Run: headless pygame with SDL's dummy video driver; simulated clock (each Clock.tick advances the game by its frame time, no real sleeping); random seed 0; keys injected as events and as key.get_pressed() state; no mouse input.
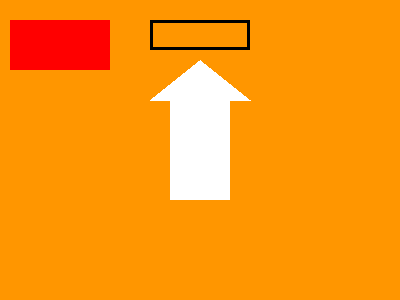
Frame 1 of 4 · flips 1–60 · no input
Frame 2 of 4 · flips 61–180 · tapped SPACE, RETURN · held RIGHT (→), D · screen unchanged from frame 1, image omitted
Frame 3 of 4 · flips 181–300 · held DOWN (↓), S · screen unchanged from frame 2, image omitted
Frame 4 of 4 · flips 301–420 · held LEFT (←), A, UP (↑), W · screen unchanged from frame 3, image omitted

The pygame program that drew these frames:

"""
justwindow.py:
    window を表示するスクリプト
    色を変えたりイベントを学ぶ
"""
# window を表示する
import sys
import pygame
from pygame.locals import QUIT

# pygame モジュールの初期化
pygame.init()

# 400*300サイズのウィンドウを作成して定数SURFACEに格納
SURFACE = pygame.display.set_mode((400, 300))
# 実行時間の調整
FPSCLOCK = pygame.time.Clock()

def main():
    """ main routine """

    while True:

        # "event"とはマウスを動かしたりクリックしたりの動作
        for event in pygame.event.get():
            if event.type == QUIT:
                pygame.quit()
                sys.exit()

        # 画面をオレンジ色で塗りつぶす
        SURFACE.fill((255, 150, 0))

        # 赤：四角（塗りつぶし），始点（10, 20），(width, height) = (100, 50)
        pygame.draw.rect(SURFACE, (255,0,0),
            (10, 20, 100,50))

        # 黒：四角（太さ3）
        pygame.draw.rect(SURFACE, (0,0,0),
            (150,20, 100,30), 3)

        # 白矢印作成
        # 白：三角（塗りつぶし）
        pygame.draw.polygon(SURFACE, (255,255,255),
            points=[(150,100), (200,60), (250,100)])
        # 白：四角（塗りつぶし）
        pygame.draw.rect(SURFACE, (255,255,255),
            (170,100, 60,100))

        pygame.display.update()
        FPSCLOCK.tick(3)

if __name__ == '__main__':
    main()
